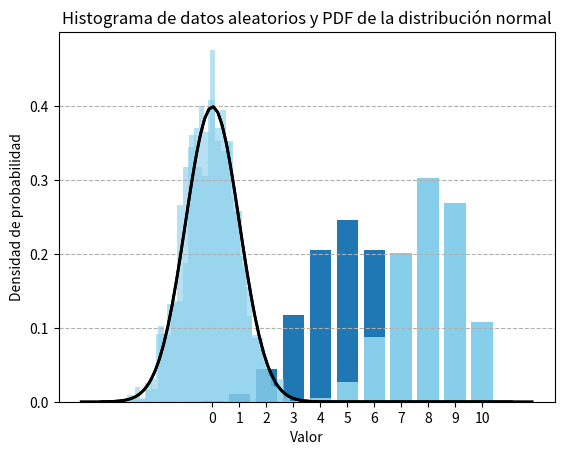

Reproduce this figure in Python.
# -*- coding: utf-8 -*-
"""GRUPO_14_Tarea3

Automatically generated by Colab.

Original file is located at
    https://colab.research.google.com/drive/15wr36n4GuMDD6i5-Hn1RvKVPY6GUx6oc

**Tarea grupal 3**

1. Utilizando scipy. stats, crea un programa que modele la probabilidad de obtener un número específico de éxitos en una serie de lanzamientos de una moneda sin trucos (probabilidad de éxito p = 0. 5). Genera la probabilidad de obtener exactamente 7 caras en 10 lanzamientos.
"""

import scipy.stats as stats
import numpy as np
import matplotlib.pyplot as plt

"""* Probabilidad de obtener exactamente 7 caras en 10 lanzamientos"""

p = 0.5
n = 10
k = 7

prob_7 = stats.binom.pmf(k, n, p)

print(f'Probabilidad de obtener 7 caras: {prob_7}')

"""2. Calcula la probabilidad acumulada de obtener 7 o menos caras en 10 lanzamientos"""

prob_7_menos = stats.binom.cdf(k, n, p)

print(f'Probabilidad acumulada de obtener 7 o menos caras: {prob_7_menos}')

"""3. Grafica la distribución binomial completa para los 10 lanzamientos, mostrando la probabilidad de obtener desde 0 hasta 10 caras."""

x = np.arange(0, 11)
binom_dist = stats.binom.pmf(x, n, p)
plt.bar(x, binom_dist)
plt.xlabel('Número de caras')
plt.ylabel('Probabilidad')
plt.title('Distribución Binomial de 10 lanzamientos (p=0.5)')
plt.show()

"""4. Ahora la moneda tiene mayor probabilidad de caer en cara (probabilidad de éxito p =0. 8). ¿Cómo cambian los resultados? Vuelve a realizar los ejercicios I, II y III."""

from scipy.stats import binom

"""* Probabilidad de obtener exactamente 7 caras en 10 lanzamientos (con probabilidad 0.8)"""

n = 10
p = 0.8
k = 7

probabilidad = binom.pmf(k, n, p)

print(f'La probabilidad de obtener exactamente {k} caras en {n} lanzamientos es: {probabilidad:.6f}')

"""* Probabilidad acumulada de obtener 7 o menos caras en 10 lanzamientos (con probabilidad 0.8)"""

n = 10
p = 0.8
k = 7

probabilidad_acumulada = binom.cdf(k, n, p)

print(f'La probabilidad acumulada de obtener {k} o menos caras en {n} lanzamientos es: {probabilidad_acumulada:.6f}')

"""* Gráfica de la distribución binomial completa para los 10 lanzamientos, mostrando la probabilidad de obtener desde 0 hasta 10 caras"""

import matplotlib.pyplot as plt
from scipy.stats import binom
import numpy as np

n = 10
p = 0.8

x = np.arange(0, n+1)

probabilidades = binom.pmf(x, n, p)

plt.bar(x, probabilidades, color='skyblue')

plt.xlabel('Número de caras (éxitos)')
plt.ylabel('Probabilidad')
plt.title(f'Distribución Binomial: {n} lanzamientos, p = {p}')
plt.xticks(x)
plt.grid(True, axis='y', linestyle='--')

plt.show()

"""**Variación de resultados**

* Probabilidad de obtener exactamente 7 caras en 10 lanzamientos

p=0.5 --> 0.117187

p=0.8 --> 0.201327

La probabilidad de obtener exactamente 7 caras en 10 lanzamientos será mayor con p=0.8 a diferencia del caso en que p=0.5, pero parece no ser la más alta.

* Probabilidad acumulada de obtener 7 o menos caras en 10 lanzamientos (con probabilidad 0.8)

La probabilidad acumulada será mayor en p=0.5 en comparación del caso con p=0.8, dado que hay una mayor probabilidad de obtener más de 7 caras.

* Gráfica de la distribución binomial

Como se observa en el gráfico con p=0.8, este mostrará que las barras se desplazan hacia la derecha, dado que es más probable obtener un mayor número de caras en los 10 lanzamientos con el punto máximo de la distribución en 8 caras.

5. Utilizando scipy. stats, realiza un análisis de una distribución normal con una media de 0 y desviación estándar de 1. Genera un conjunto de datos aleatorios con 1000 muestras a partir de esta distribución.
"""

import numpy as np
import matplotlib.pyplot as plt
from scipy.stats import norm

media = 0
desviacion_estandar = 1
n_muestras = 1000

# Datos aleatorios
datos = norm.rvs(loc=media, scale=desviacion_estandar, size=n_muestras)

print(f'Media de los datos generados: {np.mean(datos):.4f}')
print(f'Desviación estándar de los datos generados: {np.std(datos):.4f}')

# Histograma de los datos generados
plt.hist(datos, bins=30, density=True, alpha=0.6, color='skyblue')

# Función de densidad de probabilidad (PDF) de la distribución normal
xmin, xmax = plt.xlim()
x = np.linspace(xmin, xmax, 100)
p = norm.pdf(x, media, desviacion_estandar)
plt.plot(x, p, 'k', linewidth=2)

plt.title('Histograma de datos aleatorios y PDF de la distribución normal')
plt.xlabel('Valor')
plt.ylabel('Densidad de probabilidad')

plt.show()

"""6. Calcula y muestra la media, la desviación estándar y la mediana de los datos
generados.
"""

import numpy as np
from scipy.stats import norm

media = 0
desviacion_estandar = 1
n_muestras = 1000

datos = norm.rvs(loc=media, scale=desviacion_estandar, size=n_muestras)

# Estadísticas
media_datos = np.mean(datos)
desviacion_estandar_datos = np.std(datos)
mediana_datos = np.median(datos)

print(f'Media de los datos generados: {media_datos:.7f}')
print(f'Desviación estándar de los datos generados: {desviacion_estandar_datos:.7f}')
print(f'Mediana de los datos generados: {mediana_datos:.7f}')

"""7. Grafica el histograma de los datos y superpón la curva de la distribución normal teórica"""

datos = norm.rvs(loc=media, scale=desviacion_estandar, size=n_muestras)

# Histograma de los datos generados
plt.hist(datos, bins=30, density=True, alpha=0.6, color='skyblue')

# Función de densidad de probabilidad de la distribución normal
xmin, xmax = plt.xlim()
x = np.linspace(xmin, xmax, 100)
p = norm.pdf(x, media, desviacion_estandar)
plt.plot(x, p, 'k', linewidth=2)

plt.title('Histograma de datos aleatorios y PDF de la distribución normal')
plt.xlabel('Valor')
plt.ylabel('Densidad de probabilidad')

plt.show()

"""8. Calcula la probabilidad de que un valor caiga dentro del rango de -1 a 1 (una desviación estándar de la media)"""

# Calcular la probabilidad de que un valor caiga dentro del rango de -1 a 1
probabilidad = norm.cdf(1, loc=media_datos, scale=desviacion_estandar_datos) - norm.cdf(-1, loc=media_datos, scale=desviacion_estandar_datos)

print(f'Probabilidad de que un valor caiga entre -1 y 1: {probabilidad:.4f}')